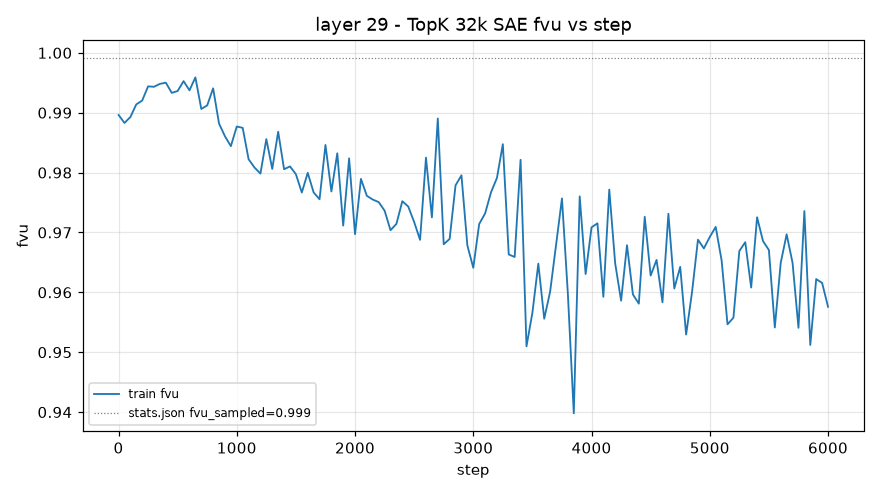

The data file committed next to this chart (first rows):
step, train_fvu
1, 0.9896
50, 0.9883
100, 0.9893
150, 0.9914
200, 0.992
250, 0.9944
300, 0.9943
350, 0.9948
400, 0.995
450, 0.9933
500, 0.9936
550, 0.9953
600, 0.9937
650, 0.9959
700, 0.9906
750, 0.9912
800, 0.9941
850, 0.9882
900, 0.9861
950, 0.9844
1000, 0.9877
1050, 0.9875
1100, 0.9822
1150, 0.9808
1200, 0.9798
1250, 0.9856
1300, 0.9806
1350, 0.9868
1400, 0.9806
1450, 0.981
1500, 0.9797
1550, 0.9767
1600, 0.98
1650, 0.9767
1700, 0.9755
1750, 0.9846
1800, 0.9768
1850, 0.9832
1900, 0.9712
1950, 0.9824
2000, 0.9697
2050, 0.9789
2100, 0.9761
2150, 0.9755
2200, 0.9751
2250, 0.9736
2300, 0.9704
2350, 0.9714
2400, 0.9752
2450, 0.9743
2500, 0.9717
2550, 0.9688
2600, 0.9825
2650, 0.9725
2700, 0.989
2750, 0.968
2800, 0.9689
2850, 0.9779
2900, 0.9795
2950, 0.9678
... 61 more rows
